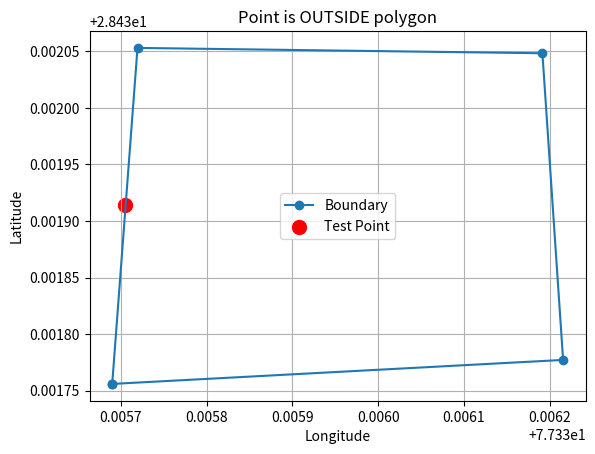

Write Python code to recreate this figure.
import numpy as np
import matplotlib.pyplot as plt
R = 6371000  # Earth radius (m)

def to_rad(p):
    return np.radians(p[0]), np.radians(p[1])

def to_deg(lat, lon):
    return np.degrees(lat), np.degrees(lon)

# Compute initial bearing from p1 → p2
def bearing(p1, p2):
    lat1, lon1 = to_rad(p1)
    lat2, lon2 = to_rad(p2)

    dlon = lon2 - lon1

    x = np.sin(dlon) * np.cos(lat2)
    y = np.cos(lat1)*np.sin(lat2) - np.sin(lat1)*np.cos(lat2)*np.cos(dlon)

    return (np.degrees(np.arctan2(x, y)) + 360) % 360


# Angular distance between two points
def angular_distance(p1, p2):
    lat1, lon1 = to_rad(p1)
    lat2, lon2 = to_rad(p2)

    return np.arccos(
        np.sin(lat1)*np.sin(lat2) +
        np.cos(lat1)*np.cos(lat2)*np.cos(lon2 - lon1)
    )


# Check if intersection lies on segment
def is_between(p, a, b):
    d_ab = angular_distance(a, b)
    d_ap = angular_distance(a, p)
    d_pb = angular_distance(p, b)

    return abs((d_ap + d_pb) - d_ab) < 1e-6


# Compute intersection of two great circles
def great_circle_intersection(p1, brng1, p2, brng2):
    lat1, lon1 = to_rad(p1)
    lat2, lon2 = to_rad(p2)

    brng1 = np.radians(brng1)
    brng2 = np.radians(brng2)

    dlat = lat2 - lat1
    dlon = lon2 - lon1

    dist12 = 2 * np.arcsin(np.sqrt(
        np.sin(dlat/2)**2 +
        np.cos(lat1)*np.cos(lat2)*np.sin(dlon/2)**2
    ))

    if dist12 == 0:
        return None

    # bearings between points
    brngA = np.arccos(
        (np.sin(lat2) - np.sin(lat1)*np.cos(dist12)) /
        (np.sin(dist12)*np.cos(lat1))
    )

    if np.sin(lon2 - lon1) > 0:
        brng12 = brngA
        brng21 = 2*np.pi - brngA
    else:
        brng12 = 2*np.pi - brngA
        brng21 = brngA

    alpha1 = (brng1 - brng12 + np.pi) % (2*np.pi) - np.pi
    alpha2 = (brng21 - brng2 + np.pi) % (2*np.pi) - np.pi

    if np.sin(alpha1) == 0 and np.sin(alpha2) == 0:
        return None

    if np.sin(alpha1) * np.sin(alpha2) < 0:
        return None

    alpha3 = np.arccos(
        -np.cos(alpha1)*np.cos(alpha2) +
        np.sin(alpha1)*np.sin(alpha2)*np.cos(dist12)
    )

    dist13 = np.arctan2(
        np.sin(dist12)*np.sin(alpha1)*np.sin(alpha2),
        np.cos(alpha2) + np.cos(alpha1)*np.cos(alpha3)
    )

    lat3 = np.arcsin(
        np.sin(lat1)*np.cos(dist13) +
        np.cos(lat1)*np.sin(dist13)*np.cos(brng1)
    )

    dlon13 = np.arctan2(
        np.sin(brng1)*np.sin(dist13)*np.cos(lat1),
        np.cos(dist13) - np.sin(lat1)*np.sin(lat3)
    )

    lon3 = lon1 + dlon13
    lon3 = (lon3 + 3*np.pi) % (2*np.pi) - np.pi

    return to_deg(lat3, lon3)


# Main: point in polygon (geodesic ray casting)
def point_in_polygon_geo(point, polygon):
    ray_bearing = 90  # East
    count = 0

    for i in range(len(polygon)):
        a = polygon[i]
        b = polygon[(i+1) % len(polygon)]

        edge_bearing = bearing(a, b)

        intersect = great_circle_intersection(point, ray_bearing, a, edge_bearing)
        print(intersect)
        if intersect is None:
            continue

        # Check if intersection lies on edge
        if not is_between(intersect, a, b):
            continue

        # Check if intersection is in forward ray direction
        if angular_distance(point, intersect) < 1e-6:
            continue

        count += 1

    return count % 2 == 1
    
point=[
             28.431914497944177,
            77.33570527529365
        ]
polygon=[
            [
                28.43175588303852,
                77.33568996191026
            ],
            [
                28.432053078053446,
                77.33571946620943
            ],
        
            [
                28.432048360678788,
                77.33619153499605
            ],
            [
                28.431777111281544,
                77.33621567487717
            ]
       
    ]

inside = point_in_polygon_geo(point,polygon)
print(inside)


lats = [p[0] for p in polygon] + [polygon[0][0]]
lons = [p[1] for p in polygon] + [polygon[0][1]]

plt.figure()

# Boundary
plt.plot(lons, lats, marker='o', label="Boundary")

# Point
color = 'green' if inside else 'red'
plt.scatter(point[1], point[0], color=color, s=100, label="Test Point")

# Labels
plt.xlabel("Longitude")
plt.ylabel("Latitude")
plt.title(f"Point is {'INSIDE' if inside else 'OUTSIDE'} polygon")

plt.legend()
plt.grid()

plt.show()
